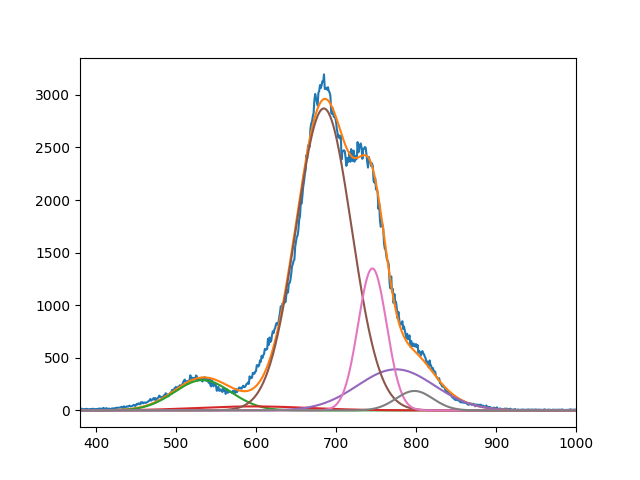

The table this chart was drawn from, first rows:
2.878357932262166514e+02, 3.799432470586059907e+01, 2.871210342997126190e+03, 3.904846066476092119e+02, 1.350189778483783584e+03, 1.849759996522783752e+02
5.333678012764206642e+02, 5.971002119427486150e+02, 6.847688334044104295e+02, 7.749999999999998863e+02, 7.454633787152782816e+02, 7.980000000005778702e+02
4.999999999999999289e+01, 9.999999999413219598e+01, 4.901185432052238156e+01, 6.806637922039593036e+01, 2.522630354749053794e+01, 3.261031798783545810e+01
